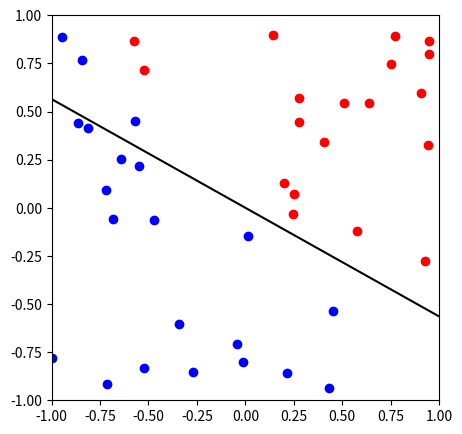
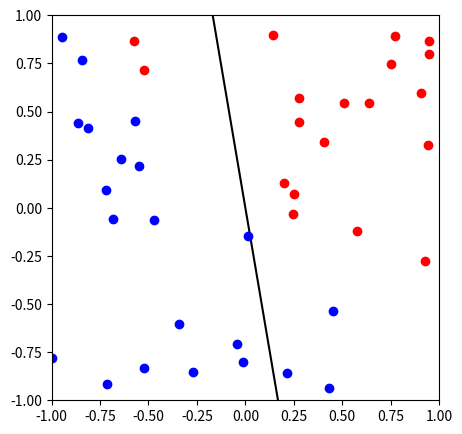
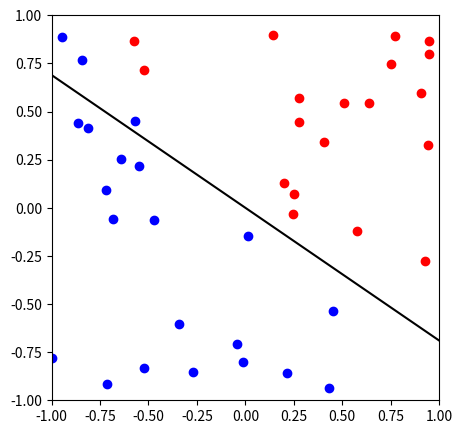
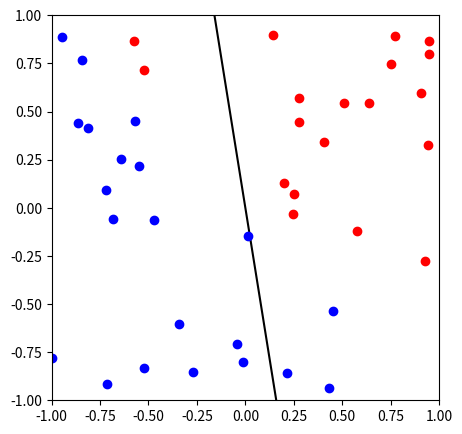
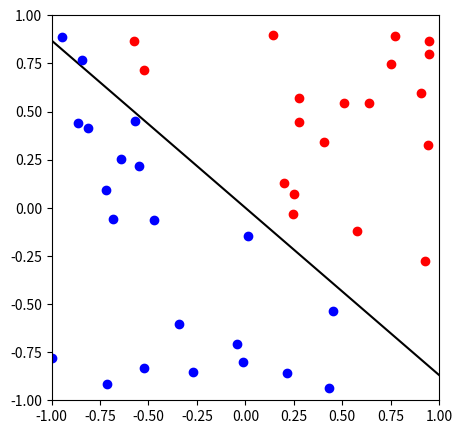
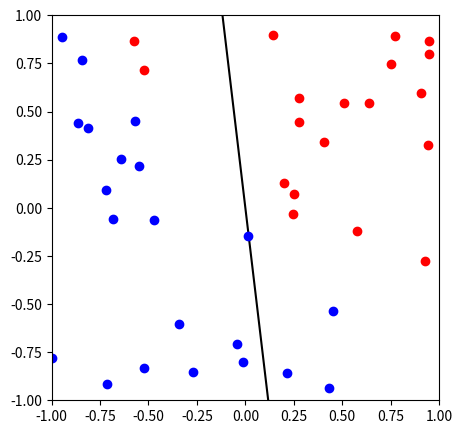
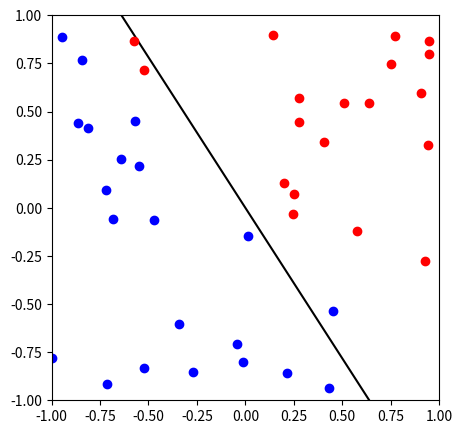
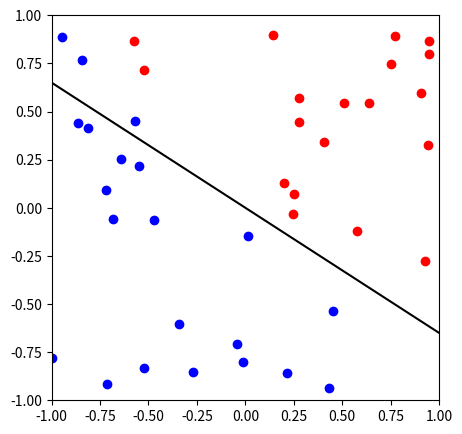
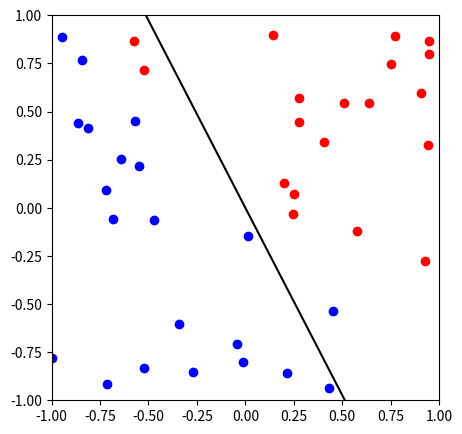
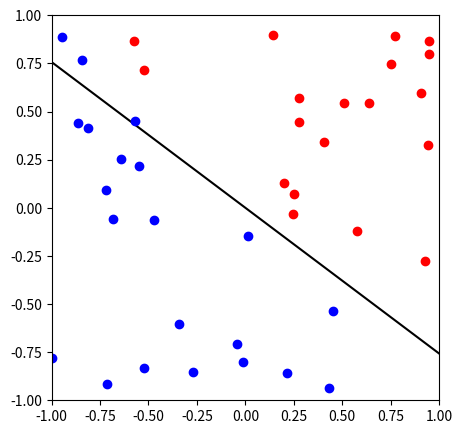
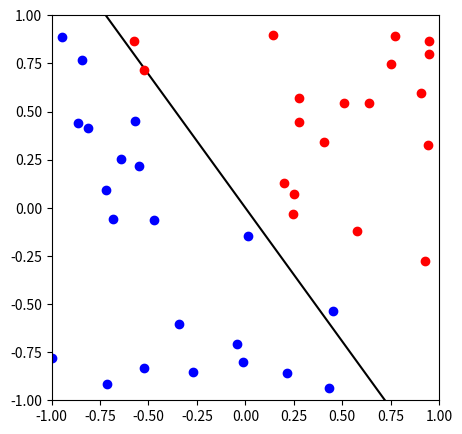
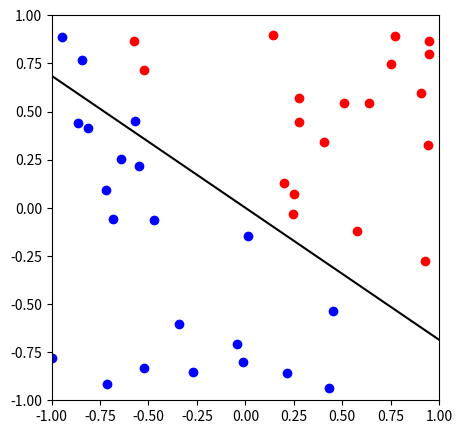
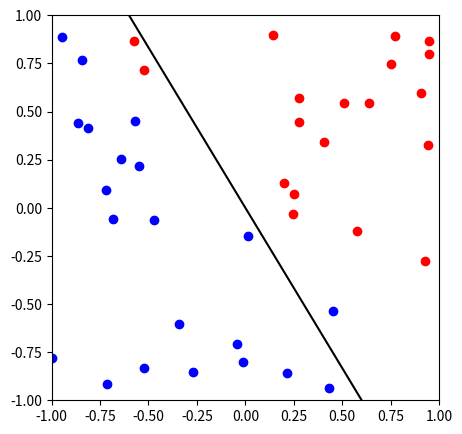
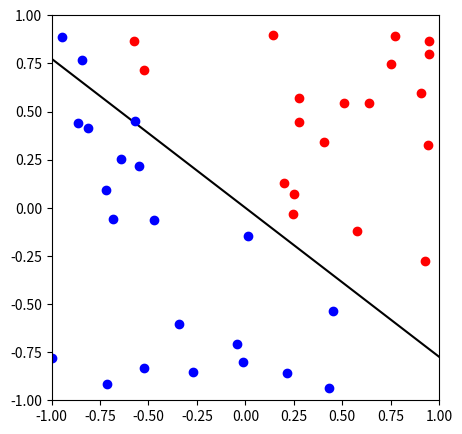
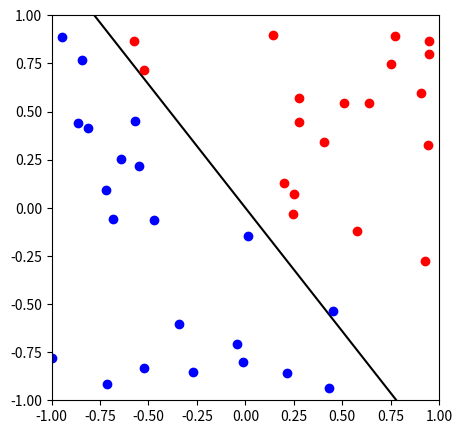
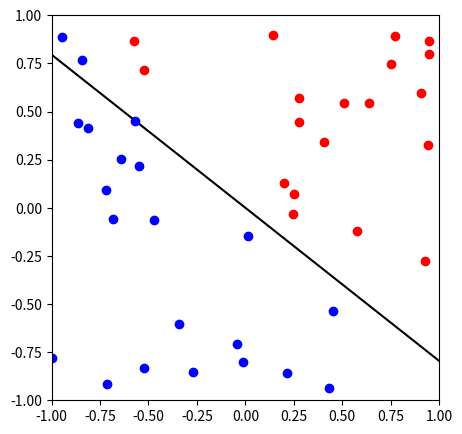

Generate these figures, in order, with matplotlib:
import numpy as np
from matplotlib import pyplot as plt

class Perceptron :

    """An implementation of the perceptron algorithm.
    Note that this implementation does not include a bias term"""

    def __init__(self, max_iterations=100, learning_rate=0.2) :

        self.max_iterations = max_iterations
        self.learning_rate = learning_rate

    def fit(self, X, y) :
        """
        Train a classifier using the perceptron training algorithm.
        After training the attribute 'w' will contain the perceptron weight vector.

        Parameters
        ----------

        X : ndarray, shape (num_examples, n_features)
        Training data.

        y : ndarray, shape (n_examples,)
        Array of labels.
        
        """
        self.w = np.zeros(len(X[0]))
        converged = False
        iterations = 0
        while (not converged and iterations < self.max_iterations) :
            converged = True
            for i in range(len(X)) :
                if y[i] * self.discriminant(X[i]) <= 0 :
                    self.w = self.w + y[i] * self.learning_rate * X[i]
                    converged = False
                    plot_data(X, y, self.w)
            iterations += 1
        self.converged = converged
        if converged :
            print ('convergiu em %d interações' % iterations)

    def discriminant(self, x) :
        return np.dot(self.w, x)
            
    def predict(self, X) :
        """
        make predictions using a trained linear classifier

        Parameters
        ----------

        X : ndarray, shape (num_examples, n_features)
        Training data.
        """
        
        scores = np.dot(self.w, X)
        return np.sign(scores)

def generate_separable_data(N) :
    xA,yA,xB,yB = [np.random.uniform(-1, 1) for i in range(4)]
    w = np.random.uniform(-1, 1, 2)
    print (w,w.shape)
    X = np.random.uniform(-1, 1, [N, 2])
    print (X,X.shape)
    y = np.sign(np.dot(X, w))
    return X,y,w
    
def plot_data(X, y, w) :
    fig = plt.figure(figsize=(5,5))
    plt.xlim(-1,1)
    plt.ylim(-1,1)
    a = -w[0]/w[1]
    pts = np.linspace(-1,1)
    plt.plot(pts, a*pts, 'k-')
    cols = {1: 'r', -1: 'b'}
    for i in range(len(X)): 
        plt.plot(X[i][0], X[i][1], cols[y[i]]+'o')
    plt.show()

if __name__=='__main__' :
    X,y,w = generate_separable_data(40)
    p = Perceptron()
    p.fit(X,y)
